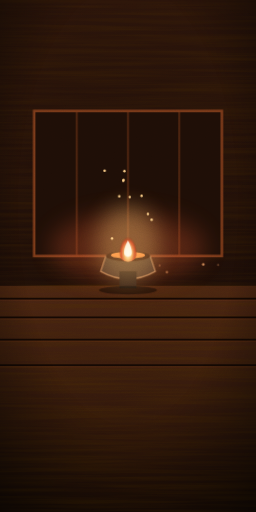
t = 0.00 s
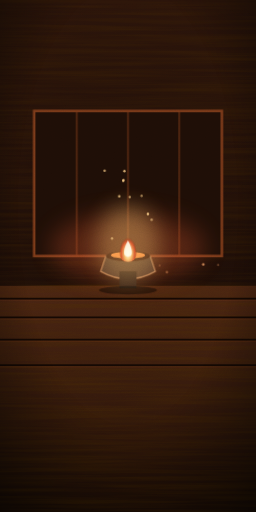
t = 5.00 s
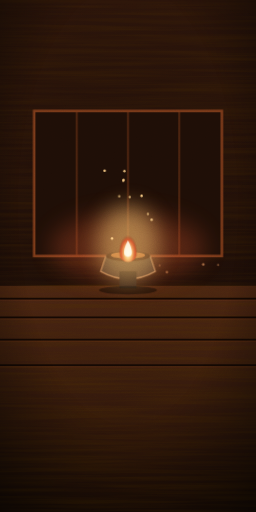
t = 6.13 s
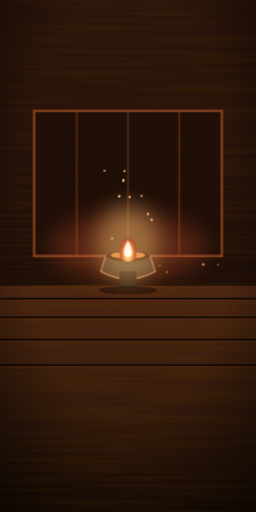
t = 7.25 s
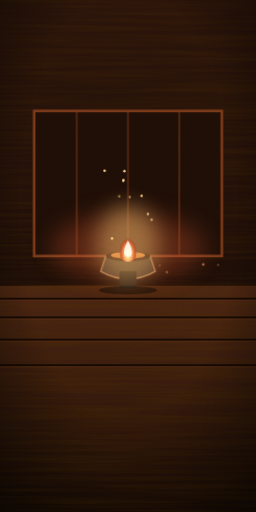
t = 8.38 s
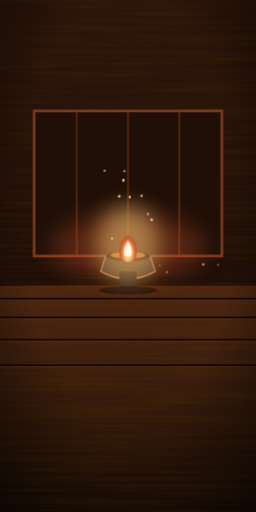
t = 9.50 s

The animated SVG that drew these frames (rendered in a browser with its animation timeline set to each time). Animation: 9 CSS @keyframes rules; frames cover the first 9.50 s, repeats indefinitely.

<svg xmlns="http://www.w3.org/2000/svg" class="eqsc lv1" viewBox="0 0 300 600" preserveAspectRatio="xMidYMid slice" role="img" aria-label="The Brazier Court"><style>@media (prefers-reduced-motion:no-preference){.eqsc:not(.still) .br{animation:br 5s ease-in-out infinite}@keyframes br{50%{opacity:.6}}.eqsc:not(.still) .tw{animation:tw 3.2s ease-in-out infinite}@keyframes tw{50%{opacity:.15}}.eqsc:not(.still) .dr{animation:dr 9s ease-in-out infinite}@keyframes dr{50%{transform:translate(4px,-10px)}}.eqsc:not(.still) .fl{animation:fl 2.6s ease-in-out infinite}@keyframes fl{30%{opacity:.75}60%{opacity:.95}80%{opacity:.7}}.eqsc:not(.still) .mv{animation:mv 18s ease-in-out infinite}@keyframes mv{50%{transform:translateX(14px)}}.eqsc.lv1:not(.still) .fl,.eqsc:not(.still) .ff{animation:ffk 1.8s ease-in-out infinite;transform-box:fill-box;transform-origin:50% 100%}@keyframes ffk{30%{transform:scale(1.04,1.08)}60%{transform:scale(.97,.95)}}.eqsc:not(.still) .gw{animation:gw 2.6s ease-in-out infinite}@keyframes gw{50%{opacity:.55}}.eqsc:not(.still) .sm{animation:sm 7s ease-in-out infinite}@keyframes sm{0%{transform:translate(0,6px);opacity:0}30%{opacity:1}100%{transform:translate(10px,-26px);opacity:0}}.eqsc:not(.still) .up{animation:up 5s linear infinite}@keyframes up{0%{transform:translateY(6px);opacity:0}25%{opacity:1}100%{transform:translateY(-34px);opacity:0}}}</style><defs><linearGradient id="wf2" x1="0" y1="0" x2="0" y2="1"><stop offset="0" stop-color="#2A140A"/><stop offset="1" stop-color="#130805"/></linearGradient><linearGradient id="ff2" x1="0" y1="0" x2="0" y2="1"><stop offset="0" stop-color="#4A2512"/><stop offset="1" stop-color="#1E0E06"/></linearGradient><radialGradient id="flf2" cx=".5" cy=".75"><stop offset="0" stop-color="#FFFBEA"/><stop offset=".35" stop-color="#FAC775"/><stop offset=".75" stop-color="#D85A30"/><stop offset="1" stop-color="#993C1D" stop-opacity="0"/></radialGradient><filter id="bf2" x="-60%" y="-60%" width="220%" height="220%"><feGaussianBlur stdDeviation="14"/></filter><filter id="sf2"><feGaussianBlur stdDeviation="3"/></filter><filter id="wdf2" x="0" y="0" width="100%" height="100%"><feTurbulence type="fractalNoise" baseFrequency=".006 .22" numOctaves="3" seed="4"/><feColorMatrix values="0 0 0 0 .08  0 0 0 0 .03  0 0 0 0 0  .9 0 0 0 -.3"/></filter><filter id="grf2" x="0" y="0" width="100%" height="100%"><feTurbulence type="fractalNoise" baseFrequency=".9" numOctaves="2" stitchTiles="stitch"/><feColorMatrix values="0 0 0 0 1 0 0 0 0 1 0 0 0 0 1 .16 0 0 0 -.02"/></filter><radialGradient id="vgf2" cx=".5" cy=".4" r=".78"><stop offset=".55" stop-color="#000" stop-opacity="0"/><stop offset="1" stop-color="#000" stop-opacity=".62"/></radialGradient><radialGradient id="mdf2" cx=".32" cy=".26"><stop offset="0" stop-color="#FFF3D6"/><stop offset=".45" stop-color="#F0A060"/><stop offset=".85" stop-color="#D85A30"/><stop offset="1" stop-color="#993C1D"/></radialGradient><linearGradient id="gdf2" x1="0" y1="0" x2="0" y2="1"><stop offset="0" stop-color="#FFF1C4"/><stop offset=".45" stop-color="#E3C374"/><stop offset="1" stop-color="#8A6A2A"/></linearGradient><linearGradient id="btf2" x1="0" y1="0" x2="0" y2="1"><stop offset="0" stop-color="#FFE2A8"/><stop offset=".6" stop-color="#EF9F27"/><stop offset="1" stop-color="#B8701A"/></linearGradient><linearGradient id="pnf2" x1="0" y1="0" x2="0" y2="1"><stop offset="0" stop-color="#3A2410"/><stop offset="1" stop-color="#1C1108"/></linearGradient></defs><rect width="300" height="600" fill="url(#wf2)"/><rect width="300" height="335" filter="url(#wdf2)" opacity=".5"/><rect y="335" width="300" height="265" fill="url(#ff2)"/><rect y="335" width="300" height="265" filter="url(#wdf2)" opacity=".7"/><line x1="0" x2="300" y1="350" y2="350" stroke="#140803" stroke-width="2"/><line x1="0" x2="300" y1="352" y2="352" stroke="#7A3A1A" stroke-opacity=".3"/><line x1="0" x2="300" y1="372" y2="372" stroke="#140803" stroke-width="2"/><line x1="0" x2="300" y1="374" y2="374" stroke="#7A3A1A" stroke-opacity=".3"/><line x1="0" x2="300" y1="398" y2="398" stroke="#140803" stroke-width="2"/><line x1="0" x2="300" y1="400" y2="400" stroke="#7A3A1A" stroke-opacity=".3"/><line x1="0" x2="300" y1="428" y2="428" stroke="#140803" stroke-width="2"/><line x1="0" x2="300" y1="430" y2="430" stroke="#7A3A1A" stroke-opacity=".3"/><circle cx="208.6" cy="202.0" r="1.17" fill="#FFB070" opacity="0.36" class="gw" style="animation-delay:1.4s"/><circle cx="156.9" cy="141.7" r="1.07" fill="#FFB070" opacity="0.45" class="gw" style="animation-delay:1.7s"/><circle cx="251.1" cy="195.0" r="0.62" fill="#FFB070" opacity="0.61" class="gw" style="animation-delay:1.8s"/><circle cx="255.6" cy="310.6" r="1.17" fill="#FFB070" opacity="0.37" class="gw" style="animation-delay:0.2s"/><circle cx="195.6" cy="318.8" r="1.34" fill="#FFB070" opacity="0.67" class="gw" style="animation-delay:1.4s"/><circle cx="88.0" cy="153.4" r="1.51" fill="#FFB070" opacity="0.77" class="gw" style="animation-delay:0.2s"/><circle cx="259.4" cy="207.7" r="0.91" fill="#FFB070" opacity="0.48" class="gw" style="animation-delay:1.6s"/><circle cx="50.5" cy="223.1" r="1.38" fill="#FFB070" opacity="0.68" class="gw" style="animation-delay:1.2s"/><circle cx="187.1" cy="311.3" r="0.87" fill="#FFB070" opacity="0.74" class="gw" style="animation-delay:1.5s"/><circle cx="238.2" cy="309.9" r="1.48" fill="#FFB070" opacity="0.75" class="gw" style="animation-delay:2.0s"/><circle cx="179.8" cy="271.4" r="1.29" fill="#FFB070" opacity="0.52" class="gw" style="animation-delay:1.2s"/><circle cx="126.9" cy="285.4" r="0.78" fill="#FFB070" opacity="0.56" class="gw" style="animation-delay:1.8s"/><circle cx="210.3" cy="233.8" r="0.96" fill="#FFB070" opacity="0.70" class="gw" style="animation-delay:1.3s"/><circle cx="162.0" cy="280.4" r="1.13" fill="#FFB070" opacity="0.74" class="gw" style="animation-delay:1.7s"/><circle cx="145.6" cy="292.3" r="1.33" fill="#FFB070" opacity="0.76" class="gw" style="animation-delay:1.2s"/><circle cx="194.2" cy="196.2" r="1.45" fill="#FFB070" opacity="0.40" class="gw" style="animation-delay:1.9s"/><rect x="40" y="130" width="220" height="170" fill="#1E0E06" stroke="#7A3A1A" stroke-width="3"/><line x1="90" x2="90" y1="130" y2="300" stroke="#7A3A1A" stroke-opacity=".6" stroke-width="2"/><line x1="150" x2="150" y1="130" y2="300" stroke="#7A3A1A" stroke-opacity=".6" stroke-width="2"/><line x1="210" x2="210" y1="130" y2="300" stroke="#7A3A1A" stroke-opacity=".6" stroke-width="2"/><ellipse cx="150" cy="290" rx="90" ry="40" fill="#D85A30" opacity=".3" filter="url(#bf2)"/><path d="M118,318 Q150,336 182,318 L176,300 H124 Z" fill="#5A3A28" stroke="#B87A50" stroke-width="1.5"/><ellipse cx="150" cy="300" rx="26" ry="6" fill="#3A1408"/><ellipse cx="150" cy="299" rx="20" ry="4" fill="#FF8A3D" class="gw"/><rect x="140" y="318" width="20" height="20" fill="#3A2418"/><ellipse cx="150" cy="340" rx="34" ry="5" fill="#000" opacity=".45"/><g transform="translate(150 298) scale(0.9)"><ellipse cx="0" cy="-14" rx="40" ry="50" fill="#FAC775" opacity=".35" filter="url(#bf2)" class="gw"/><path class="fl" d="M0,-34 C9,-20 12,-10 12,-2 A12,12 0 0 1 -12,-2 C-12,-10 -9,-20 0,-34 Z" fill="url(#flf2)"/><path d="M0,-18 C4,-11 5,-6 5,-2 A5,5 0 0 1 -5,-2 C-5,-6 -4,-11 0,-18 Z" fill="#FFFBEA" opacity=".9"/></g><circle cx="173.3" cy="250.7" r="1.4" fill="#FFD08A" class="gw" style="animation-delay:0.0s"/><circle cx="144.4" cy="211.8" r="1.4" fill="#FFD08A" class="gw" style="animation-delay:0.2s"/><circle cx="145.8" cy="200.5" r="1.4" fill="#FFD08A" class="gw" style="animation-delay:0.4s"/><circle cx="122.6" cy="200.1" r="1.4" fill="#FFD08A" class="gw" style="animation-delay:0.6s"/><circle cx="131.3" cy="279.5" r="1.4" fill="#FFD08A" class="gw" style="animation-delay:0.8s"/><circle cx="165.9" cy="229.5" r="1.4" fill="#FFD08A" class="gw" style="animation-delay:1.0s"/><circle cx="144.8" cy="210.9" r="1.4" fill="#FFD08A" class="gw" style="animation-delay:1.2s"/><circle cx="177.7" cy="257.5" r="1.4" fill="#FFD08A" class="gw" style="animation-delay:1.4s"/><circle cx="152.1" cy="230.9" r="1.4" fill="#FFD08A" class="gw" style="animation-delay:1.6s"/><circle cx="139.7" cy="230.0" r="1.4" fill="#FFD08A" class="gw" style="animation-delay:1.8s"/><rect width="300" height="600" fill="url(#vgf2)"/><rect width="300" height="600" filter="url(#grf2)" opacity=".5" style="mix-blend-mode:overlay"/></svg>
